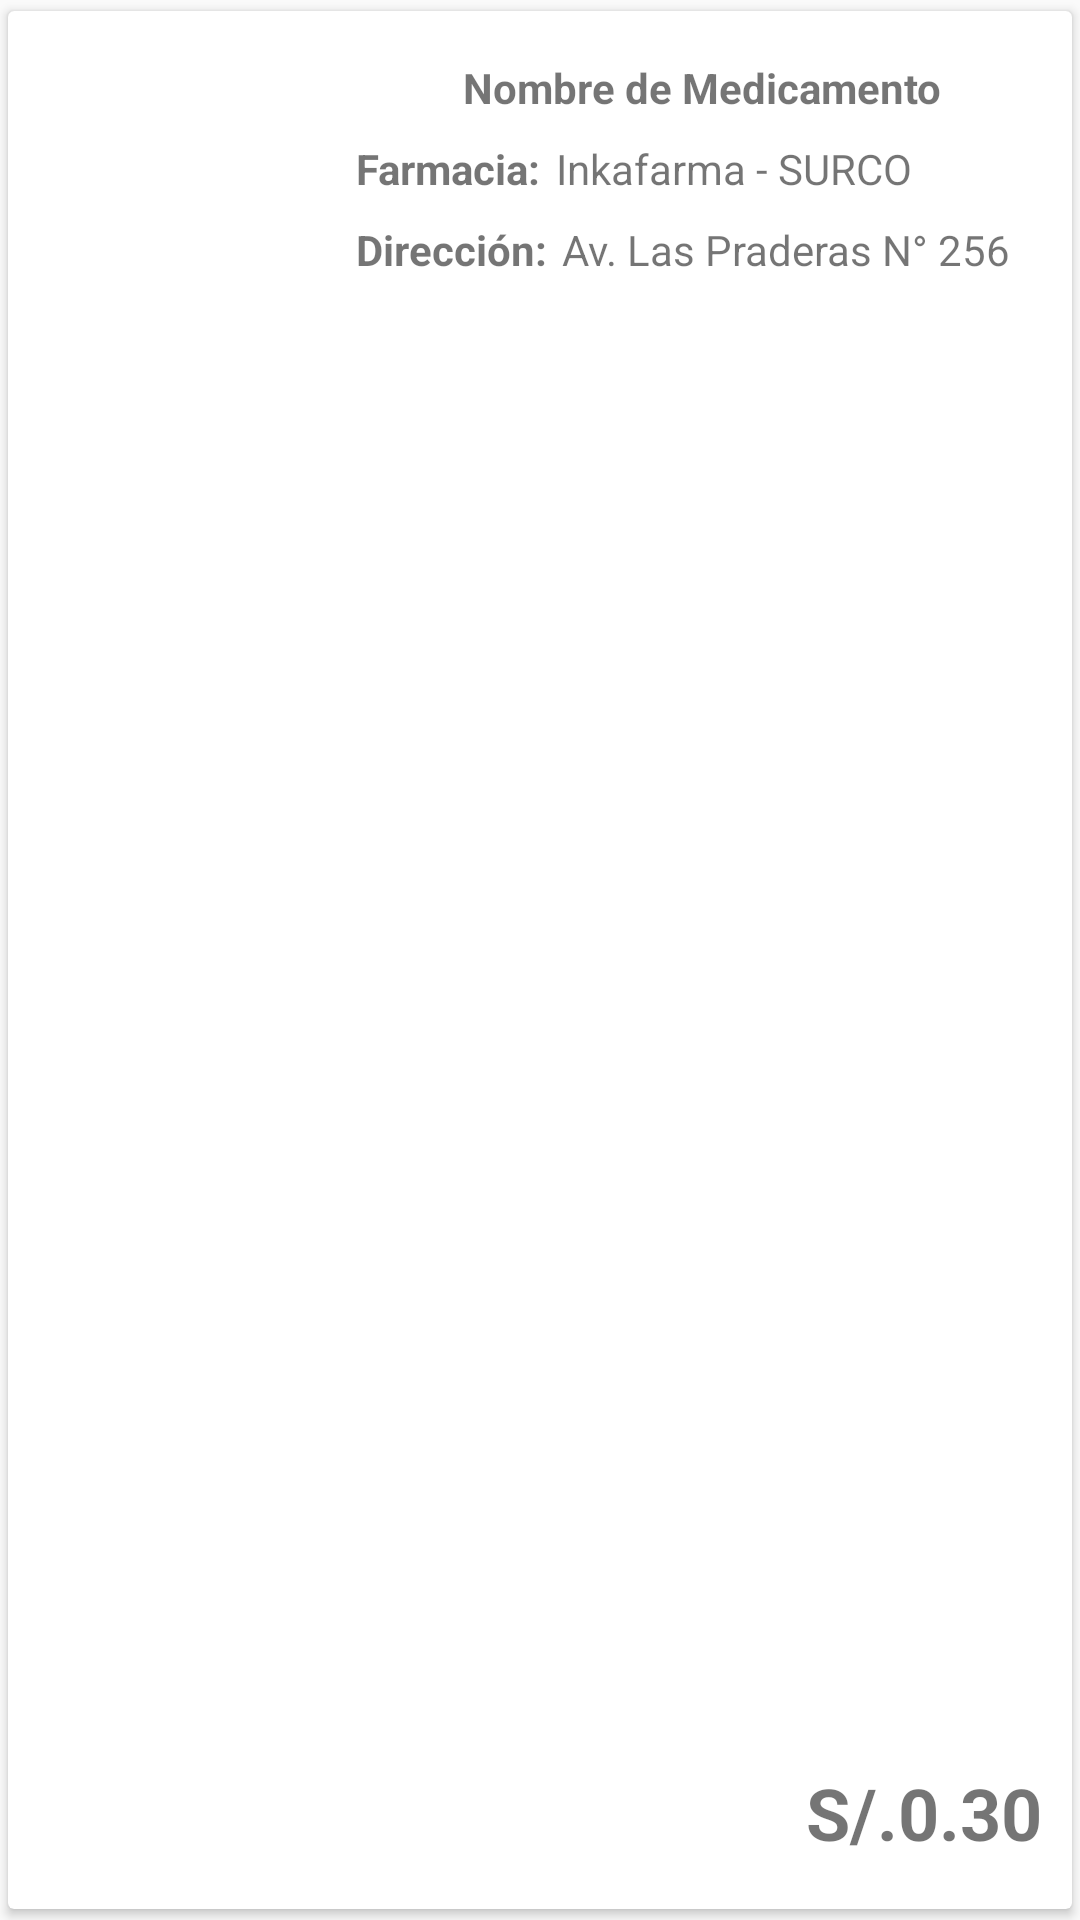

Produce the Android XML layout that renders to this screen, including the resource entries it uses.
<!-- AndroidManifest.xml: application theme Theme.Medicapp -->
<!-- res/layout/fila_producto.xml -->
<?xml version="1.0" encoding="utf-8"?>
<LinearLayout xmlns:android="http://schemas.android.com/apk/res/android"
    xmlns:app="http://schemas.android.com/apk/res-auto"
    xmlns:tools="http://schemas.android.com/tools"
    android:orientation="vertical"
    android:layout_width="match_parent"
    android:layout_height="150dp">

    <androidx.cardview.widget.CardView
        android:layout_width="match_parent"
        android:layout_height="match_parent"
        app:cardUseCompatPadding="true">

        <androidx.constraintlayout.widget.ConstraintLayout
            android:layout_width="match_parent"
            android:layout_height="match_parent">

            <ImageView
                android:id="@+id/imageView3"
                android:layout_width="100dp"
                android:layout_height="100dp"
                android:layout_marginStart="8dp"
                app:layout_constraintBottom_toBottomOf="parent"
                app:layout_constraintStart_toStartOf="parent"
                app:layout_constraintTop_toTopOf="parent"
                app:srcCompat="@drawable/medicamento" />

            <TextView
                android:id="@+id/filaProductoNombre"
                android:layout_width="wrap_content"
                android:layout_height="wrap_content"
                android:layout_marginTop="16dp"
                android:text="Nombre de Medicamento"
                android:textStyle="bold"
                app:layout_constraintEnd_toEndOf="parent"
                app:layout_constraintStart_toEndOf="@+id/imageView3"
                app:layout_constraintTop_toTopOf="parent" />

            <TextView
                android:id="@+id/textView8"
                android:layout_width="wrap_content"
                android:layout_height="wrap_content"
                android:layout_marginStart="8dp"
                android:layout_marginTop="8dp"
                android:text="Farmacia:"
                android:textStyle="bold"
                app:layout_constraintStart_toEndOf="@+id/imageView3"
                app:layout_constraintTop_toBottomOf="@+id/filaProductoNombre" />

            <TextView
                android:id="@+id/textView9"
                android:layout_width="wrap_content"
                android:layout_height="wrap_content"
                android:layout_marginStart="8dp"
                android:layout_marginTop="8dp"
                android:text="Dirección:"
                android:textStyle="bold"
                app:layout_constraintStart_toEndOf="@+id/imageView3"
                app:layout_constraintTop_toBottomOf="@+id/textView8" />

            <TextView
                android:id="@+id/filaFarmaciaNombre"
                android:layout_width="wrap_content"
                android:layout_height="wrap_content"
                android:layout_marginStart="5dp"
                android:layout_marginTop="8dp"
                android:text="Inkafarma - SURCO"
                app:layout_constraintStart_toEndOf="@+id/textView8"
                app:layout_constraintTop_toBottomOf="@+id/filaProductoNombre" />

            <TextView
                android:id="@+id/filaFarmaciaDireccion"
                android:layout_width="wrap_content"
                android:layout_height="wrap_content"
                android:layout_marginStart="5dp"
                android:layout_marginTop="8dp"
                android:text="Av. Las Praderas N° 256"
                app:layout_constraintStart_toEndOf="@+id/textView9"
                app:layout_constraintTop_toBottomOf="@+id/filaFarmaciaNombre" />

            <TextView
                android:id="@+id/filaProductoPrecio"
                android:layout_width="wrap_content"
                android:layout_height="wrap_content"
                android:layout_marginEnd="10dp"
                android:layout_marginBottom="16dp"
                android:text="S/.0.30"
                android:textAlignment="textEnd"
                android:textSize="24sp"
                android:textStyle="bold"
                app:layout_constraintBottom_toBottomOf="parent"
                app:layout_constraintEnd_toEndOf="parent" />
        </androidx.constraintlayout.widget.ConstraintLayout>
    </androidx.cardview.widget.CardView>
</LinearLayout>
<!-- resources referenced by this layout -->
<resources>
  <style name="Theme.Medicapp" parent="Base.Theme.Medicapp" />
  <style name="Base.Theme.Medicapp" parent="Theme.AppCompat.DayNight.NoActionBar">
          
          
      </style>
</resources>
